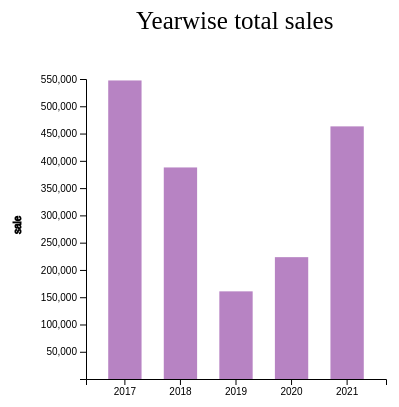
D3 v4 page, settled after 360 driven frames (6 s of simulated time); the page loaded 1 data file(s).



    var svg = d3.select("svg"),
        margin = 200,
        width = svg.attr("width") - margin,
        height = svg.attr("height") - margin 

    svg.append("text")
       .attr("transform", "translate(100,0)")
       .attr("x", 50)
       .attr("y", 50)
       .attr("font-size", "25px")
       .text("Yearwise total sales")

    var xScale = d3.scaleBand().range([0, width]).padding(0.4),
        yScale = d3.scaleLinear().range([height, 0]);

    var g = svg.append("g")
               .attr("transform", "translate(" + 100 + "," + 100 + ")");
    
    d3.csv("year_sales.csv", function(error, data) {
        if (error) {
            throw error;
        }

        xScale.domain(data.map(function(d) { return d.date; }));
        yScale.domain([100, 550000]);

        g.append("g")
         .attr("transform", "translate(0," + height + ")")
         .call(d3.axisBottom(xScale))
         .append("text")
         .attr("y", height - 200)
         .attr("x", width - 100)
         .attr("dy", "em")
         .attr("dx", "-7.5em")
         .attr("text-anchor", "start")
         .attr("stroke", "black")
        // .text("Year");

        g.append("g")
         .call(d3.axisLeft(yScale)
         .ticks(15))
         .append("text")
         .attr("transform", "rotate(-90)")
         .attr("y", 6)
         .attr("dy", "-7.1em")
         .attr("dx", "-15.5em")
         .attr("text-anchor", "start")
         .attr("stroke", "black")
         .text("sale");

        g.selectAll(".bar")
         .data(data)
         .enter().append("rect")
         .attr("class", "bar")
         //.on("mouseover", onMouseOver) //Add listener for the mouseover event
         //.on("mouseout", onMouseOut)   //Add listener for the mouseout event
         .attr("x", function(d) { return xScale(d.date); })
         .attr("y", function(d) { return yScale(d.Amount); })
         .attr("width", xScale.bandwidth())
         //.transition()
         //.ease(d3.easeLinear)
         //.duration(400)
         //.delay(function (d, i) {
            // return i * 50;
        // })
         .attr("height", function(d) { return height - yScale(d.Amount); });
         
    });       

    //mouseover event handler function
    function onMouseOver(d, i) {
        d3.select(this).attr('class', 'highlight');
        d3.select(this)
         // .transition()     // adds animation
         // .duration(400)
          .attr('width', xScale.bandwidth() + 5)
          .attr("y", function(d) { return yScale(d.Amount) - 10; })
          .attr("height", function(d) { return height - yScale(d.Amount) + 10; });

        g.append("text")
         .attr('class', 'val') 
         .attr('x', function() {
             return xScale(d.date);
         })
         .attr('y', function() {
             return yScale(d.Amount) - 15;
         })
         .text(function() {
             return [d.Amount + '%'];  // Value of the text
         });
    }

    //mouseout event handler function
    function onMouseOut(d, i) {
        // use the text label class to remove label on mouseout
        d3.select(this).attr('class', 'bar');
        d3.select(this)
          .transition()     // adds animation
          .duration(400)
          .attr('width', xScale.bandwidth())
          .attr("y", function(d) { return yScale(d.Amount); })
          .attr("height", function(d) { return height - yScale(d.Amount); });

        d3.selectAll('.val')
          .remove()
    }


### data: year_sales.csv
date, Amount
2017, 547340
2018, 387870
2019, 160760
2020, 223440
2021, 463160